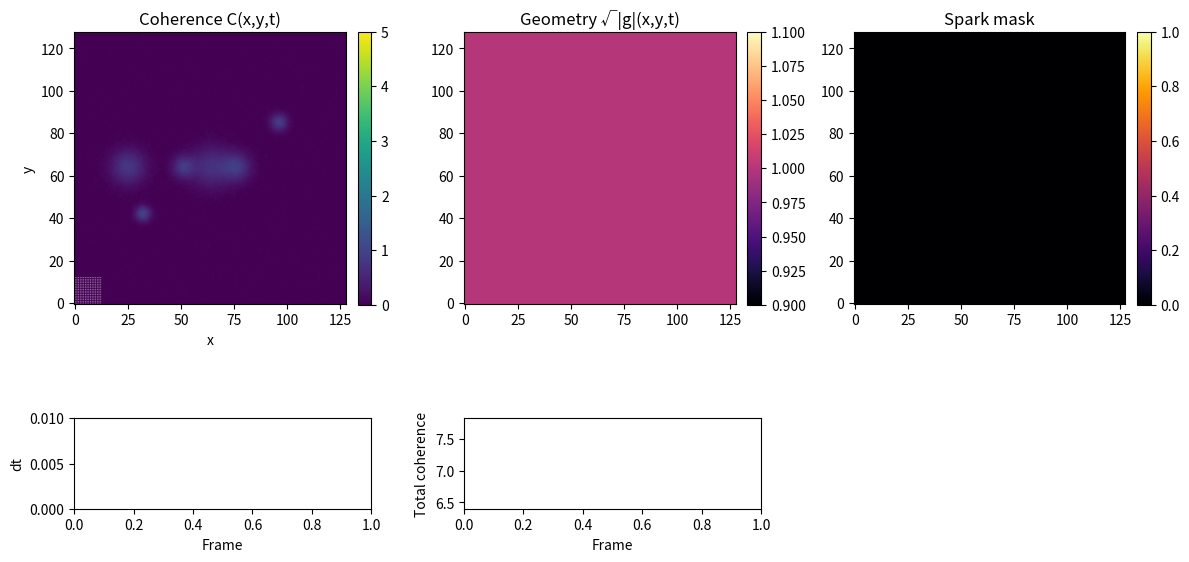

Recreate this plot in Python.
import numpy as np
import matplotlib.pyplot as plt
from matplotlib.animation import FuncAnimation


# ============================================================
# the structural points:
# full metric + inversion from a tensorial K,
# covariant continuity with √|g|,
# flux from a functional derivative,
# reserve (flux) contribution in K,
# geometry-aware sparks via metric gradient norm,
# and exact global coherence conservation via projection.
# ============================================================

# ============================================================
# RC-inspired PDE v8
#
# Fields:
#   C(x,y,t)          - coherence density
#   g_xx,g_xy,g_yy    - metric tensor components
#
# PDE structure:
#   ∂t C + (1/√|g|) ∂_μ(√|g| J^μ) = 0
#
#   J^μ from gradient flow of P[C,g]:
#     P[C] = ∫ [ (kappa_grad/2) g^{μν} ∂_μC ∂_νC - V(C) ] √|g| dx
#
#   δP/δC ≈ -kappa_grad Δ_g C + V'(C)
#   v^μ = -mobility * g^{μν} ∂_ν(δP/δC)
#   J_μ = C g_{μν} v^ν
#
# Geometry:
#   K_μν = λ C g_μν + ξ ∂_μC ∂_νC + ζ J_μ J_ν
#   g_μν (next step) from algebraic inversion of K_μν
#
# Sparks:
#   - computed from smoothed C
#   - use Euclidean Hessian for simplicity but metric gradient norm
#   - currently only used for diagnostics, but could modulate ξ, ζ, etc.
#
# Global invariant:
#   ∫ C √|g| dx dy kept constant via projection after each full step.
# ============================================================

# ---------------------------
# Grid & parameters
# ---------------------------
Nx, Ny = 128, 128
dx = dy = 0.1

x = np.arange(Nx) * dx
y = np.arange(Ny) * dy

# Coherence & potential
lam_pot     = 0.8    # appears in K and V'(C)
xi_grad     = 0.2    # gradient contribution in K
zeta_flux   = 0.005  # flux-quadratic contribution in K (reduced)
kappa_grad  = 0.2    # gradient term in P (reduced a bit)
mobility    = 0.2    # mobility in v^μ (reduced a lot)
C_min, C_max = 0.0, 5.0

# Flux / time stepping
cfl_safety  = 0.3
vel_max_cap = 3.0     # cap on |v|

# Spark thresholds
spark_rel_det_thresh  = 0.15
spark_rel_grad_thresh = 0.30

# Metric regularisation
G_ABS_MAX   = 10.0    # bound on metric components
DETG_MIN    = 1e-3    # min allowed det(g)
DETG_MAX    = 1e+3    # max allowed det(g) before renormalisation
DETK_MIN    = 1e-6    # min allowed det(K) in inversion

eps = 1e-12

# ---------------------------
# Potential V(C) and derivative
# ---------------------------
def Vprime(C):
    # simple double-well-ish derivative: λ (C - C^2)
    return lam_pot * (C - C*C)

# ---------------------------
# Grid helpers
# ---------------------------
def compute_gradients(A):
    dAx = np.empty_like(A)
    dAy = np.empty_like(A)

    dAx[1:-1, :] = (A[2:, :] - A[:-2, :]) / (2.0 * dx)
    dAy[:, 1:-1] = (A[:, 2:] - A[:, :-2]) / (2.0 * dy)

    # periodic BCs
    dAx[0, :]    = (A[1, :]   - A[-1, :]) / (2.0 * dx)
    dAx[-1, :]   = (A[0, :]   - A[-2, :]) / (2.0 * dx)
    dAy[:, 0]    = (A[:, 1]   - A[:, -1]) / (2.0 * dy)
    dAy[:, -1]   = (A[:, 0]   - A[:, -2]) / (2.0 * dy)

    return dAx, dAy

def smooth_gaussian_like(A):
    # 3x3 kernel (1,2,1; 2,4,2; 1,2,1)/16
    w00 = 1.0/16.0
    w01 = 2.0/16.0
    w02 = 1.0/16.0

    A0 = A
    A_xp = np.roll(A, -1, axis=0)
    A_xm = np.roll(A,  1, axis=0)
    A_yp = np.roll(A, -1, axis=1)
    A_ym = np.roll(A,  1, axis=1)

    A_xp_yp = np.roll(A_xp, -1, axis=1)
    A_xp_ym = np.roll(A_xp,  1, axis=1)
    A_xm_yp = np.roll(A_xm, -1, axis=1)
    A_xm_ym = np.roll(A_xm,  1, axis=1)

    return (w00*(A_xm_ym + A_xm_yp + A_xp_ym + A_xp_yp)
            + w01*(A_xm + A_xp + A_ym + A_yp)
            + w02*A0)

# ---------------------------
# Initialization
# ---------------------------
def gaussian_blob(X, Y, cx, cy, sigma):
    return np.exp(-((X - cx)**2 + (Y - cy)**2) / (2.0 * sigma**2))

X, Y = np.meshgrid(x, y, indexing='ij')

C = np.zeros((Nx, Ny), dtype=np.float64)
C += 1.0 * gaussian_blob(X, Y, x[Nx//4],     y[Ny//3],   sigma=2.5*dx)
C += 0.9 * gaussian_blob(X, Y, x[3*Nx//4],  y[2*Ny//3], sigma=2.8*dx)
C += 0.7 * gaussian_blob(X, Y, x[Nx//2],    y[Ny//2],   sigma=6.6*dx)
C += 0.8 * gaussian_blob(X, Y, x[3*Nx//5],  y[Ny//2],   sigma=4.6*dx)
C += 0.8 * gaussian_blob(X, Y, x[2*Nx//5],  y[Ny//2],   sigma=3.6*dx)
C += 0.8 * gaussian_blob(X, Y, x[1*Nx//5],  y[Ny//2],   sigma=5.6*dx)

rng = np.random.default_rng(42)
C += 0.02 * rng.normal(size=C.shape)
np.clip(C, C_min, C_max, out=C)

# Initial metric: flat
g_xx = np.ones_like(C)
g_xy = np.zeros_like(C)
g_yy = np.ones_like(C)

# ---------------------------
# Metric helpers
# ---------------------------
def regularise_metric(g_xx, g_xy, g_yy):
    """
    Keep metric components and determinant in a safe range.
    """
    # clamp components
    np.clip(g_xx, -G_ABS_MAX, G_ABS_MAX, out=g_xx)
    np.clip(g_xy, -G_ABS_MAX, G_ABS_MAX, out=g_xy)
    np.clip(g_yy, -G_ABS_MAX, G_ABS_MAX, out=g_yy)

    det_g = g_xx*g_yy - g_xy**2

    # where det_g is non-positive or NaN, reset to identity
    bad = (~np.isfinite(det_g)) | (det_g <= DETG_MIN)
    if np.any(bad):
        g_xx[bad] = 1.0
        g_xy[bad] = 0.0
        g_yy[bad] = 1.0
        det_g = g_xx*g_yy - g_xy**2

    # if determinant is too large, rescale metric to bring it closer to 1
    big = det_g > DETG_MAX
    if np.any(big):
        # scaling metric by alpha scales det by alpha^2
        alpha = np.sqrt(1.0 / (det_g[big] + eps))
        g_xx[big] *= alpha
        g_xy[big] *= alpha
        g_yy[big] *= alpha

    det_g = g_xx*g_yy - g_xy**2
    det_g = np.where(det_g <= DETG_MIN, DETG_MIN, det_g)

    return g_xx, g_xy, g_yy, det_g

def metric_det_and_inv(g_xx, g_xy, g_yy):
    g_xx, g_xy, g_yy, det_g = regularise_metric(g_xx, g_xy, g_yy)
    sqrt_g = np.sqrt(det_g)
    inv_det = 1.0 / (det_g + eps)
    gxx_inv =  g_yy * inv_det
    gxy_inv = -g_xy * inv_det
    gyy_inv =  g_xx * inv_det
    return det_g, sqrt_g, gxx_inv, gxy_inv, gyy_inv

# ---------------------------
# Coherence functional derivative δP/δC
# ---------------------------
def delta_P_over_delta_C(C, g_xx, g_xy, g_yy):
    det_g, sqrt_g, gxx_inv, gxy_inv, gyy_inv = metric_det_and_inv(g_xx, g_xy, g_yy)

    dC_dx, dC_dy = compute_gradients(C)

    # ∂^μ C = g^{μν} ∂_ν C
    dC_up = gxx_inv*dC_dx + gxy_inv*dC_dy
    dC_vp = gxy_inv*dC_dx + gyy_inv*dC_dy

    flux_x = sqrt_g * dC_up
    flux_y = sqrt_g * dC_vp

    div_x = (np.roll(flux_x, -1, axis=0) - np.roll(flux_x, 1, axis=0)) / (2.0 * dx)
    div_y = (np.roll(flux_y, -1, axis=1) - np.roll(flux_y, 1, axis=1)) / (2.0 * dy)

    laplace_B = (div_x + div_y) / (sqrt_g + eps)

    dVdC = Vprime(C)
    return -kappa_grad * laplace_B + dVdC

# ---------------------------
# Flux from gradient flow
# ---------------------------
def compute_flux(C, g_xx, g_xy, g_yy):
    phi = delta_P_over_delta_C(C, g_xx, g_xy, g_yy)
    dphi_dx, dphi_dy = compute_gradients(phi)

    det_g, sqrt_g, gxx_inv, gxy_inv, gyy_inv = metric_det_and_inv(g_xx, g_xy, g_yy)

    # ∂^μ φ = g^{μν} ∂_ν φ
    grad_phi_up = gxx_inv*dphi_dx + gxy_inv*dphi_dy
    grad_phi_vp = gxy_inv*dphi_dx + gyy_inv*dphi_dy

    # v^μ = -mobility * ∂^μ φ
    v_up = -mobility * grad_phi_up
    v_vp = -mobility * grad_phi_vp

    # cap velocities
    v_up = np.clip(v_up,  -vel_max_cap, vel_max_cap)
    v_vp = np.clip(v_vp,  -vel_max_cap, vel_max_cap)

    # covariant flux J_μ = C g_{μν} v^ν
    Jx = C * (g_xx*v_up + g_xy*v_vp)
    Jy = C * (g_xy*v_up + g_yy*v_vp)

    # cap flux too (important for K)
    J_max = 10.0
    np.clip(Jx, -J_max, J_max, out=Jx)
    np.clip(Jy, -J_max, J_max, out=Jy)

    return Jx, Jy, v_up, v_vp, sqrt_g

# ---------------------------
# Covariant divergence for continuity
# ---------------------------
def covariant_divergence(Jx, Jy, g_xx, g_xy, g_yy):
    det_g, sqrt_g, gxx_inv, gxy_inv, gyy_inv = metric_det_and_inv(g_xx, g_xy, g_yy)

    # J^μ = g^{μν} J_ν
    J_up = gxx_inv*Jx + gxy_inv*Jy
    J_vp = gxy_inv*Jx + gyy_inv*Jy

    flux_x = sqrt_g * J_up
    flux_y = sqrt_g * J_vp

    div_x = (np.roll(flux_x, -1, axis=0) - np.roll(flux_x, 1, axis=0)) / (2.0 * dx)
    div_y = (np.roll(flux_y, -1, axis=1) - np.roll(flux_y, 1, axis=1)) / (2.0 * dy)

    rhs = -(div_x + div_y) / (sqrt_g + eps)
    return rhs

# ---------------------------
# Coherence tensor K and metric update
# ---------------------------
def update_metric_from_K(C, Jx, Jy, g_xx, g_xy, g_yy):
    # gradient of C
    dC_dx, dC_dy = compute_gradients(C)

    # K_μν = λ C g_μν + ξ ∂_μC ∂_νC + ζ J_μ J_ν
    K_xx = lam_pot*C*g_xx + xi_grad*dC_dx*dC_dx + zeta_flux*Jx*Jx
    K_xy = lam_pot*C*g_xy + xi_grad*dC_dx*dC_dy + zeta_flux*Jx*Jy
    K_yy = lam_pot*C*g_yy + xi_grad*dC_dy*dC_dy + zeta_flux*Jy*Jy

    # determinant with guard
    detK = K_xx*K_yy - K_xy**2
    # clamp extremely small |detK|
    bad_detK = (~np.isfinite(detK)) | (np.abs(detK) < DETK_MIN)
    detK[bad_detK] = DETK_MIN

    inv_detK = 1.0 / detK

    g_new_xx =  K_yy * inv_detK
    g_new_xy = -K_xy * inv_detK
    g_new_yy =  K_xx * inv_detK

    # clean NaNs / infs
    np.nan_to_num(g_new_xx, copy=False, nan=1.0, posinf=G_ABS_MAX, neginf=-G_ABS_MAX)
    np.nan_to_num(g_new_xy, copy=False, nan=0.0, posinf=G_ABS_MAX, neginf=-G_ABS_MAX)
    np.nan_to_num(g_new_yy, copy=False, nan=1.0, posinf=G_ABS_MAX, neginf=-G_ABS_MAX)

    # blend with old metric to avoid violent jumps
    blend = 0.1
    g_xx[:] = (1.0 - blend)*g_xx + blend*g_new_xx
    g_xy[:] = (1.0 - blend)*g_xy + blend*g_new_xy
    g_yy[:] = (1.0 - blend)*g_yy + blend*g_new_yy

    # final regularisation step
    g_xx, g_xy, g_yy, _ = regularise_metric(g_xx, g_xy, g_yy)
    return g_xx, g_xy, g_yy

# ---------------------------
# Spark detection (geometry-aware-ish)
# ---------------------------
def compute_spark_mask(C, g_xx, g_xy, g_yy, step=None):
    C_s = smooth_gaussian_like(C)

    # Euclidean Hessian (approx)
    Cxx = (np.roll(C_s, -1, axis=0) - 2.0*C_s + np.roll(C_s, 1, axis=0)) / (dx*dx)
    Cyy = (np.roll(C_s, -1, axis=1) - 2.0*C_s + np.roll(C_s, 1, axis=1)) / (dy*dy)
    Cxy = (np.roll(np.roll(C_s, -1, axis=0), -1, axis=1)
         - np.roll(np.roll(C_s, -1, axis=0),  1, axis=1)
         - np.roll(np.roll(C_s,  1, axis=0), -1, axis=1)
         + np.roll(np.roll(C_s,  1, axis=0),  1, axis=1)) / (4.0 * dx * dy)

    detH = Cxx*Cyy - Cxy*Cxy
    abs_detH = np.abs(detH)
    max_abs = np.max(abs_detH)

    if max_abs < 1e-12:
        return np.zeros_like(C)

    rel_det = abs_detH / (max_abs + eps)

    # gradient magnitude in the current metric
    dC_dx, dC_dy = compute_gradients(C_s)
    det_g, sqrt_g, gxx_inv, gxy_inv, gyy_inv = metric_det_and_inv(g_xx, g_xy, g_yy)
    grad_up = gxx_inv*dC_dx + gxy_inv*dC_dy
    grad_vp = gxy_inv*dC_dx + gyy_inv*dC_dy
    grad_norm = grad_up**2 + grad_vp**2
    max_grad = np.max(grad_norm)
    rel_grad = grad_norm / (max_grad + eps)

    spark_mask = ((rel_det < spark_rel_det_thresh) &
                  (rel_grad > spark_rel_grad_thresh)).astype(float)

    if step is not None and step % 50 == 0:
        n_spark = np.count_nonzero(spark_mask)
        print(f"[SPARK] step={step}: {n_spark} spark pixels")

    return spark_mask

# ---------------------------
# Global invariant projection
# ---------------------------
def project_to_invariant(C, g_xx, g_xy, g_yy, target_mass):
    det_g, sqrt_g, *_ = metric_det_and_inv(g_xx, g_xy, g_yy)
    mass = np.sum(C * sqrt_g) * dx * dy
    factor = target_mass / (mass + eps)
    C[:] *= factor
    return C

# ---------------------------
# CFL dt estimate (from v^μ)
# ---------------------------
def estimate_dt(v_up, v_vp):
    vmax = np.max(np.sqrt(v_up**2 + v_vp**2))
    if vmax < 1e-8:
        return 1e-3
    return cfl_safety * min(dx, dy) / vmax

# ---------------------------
# RHS(C) with fixed metric this sub-step
# ---------------------------
def rhs_C(C, g_xx, g_xy, g_yy):
    Jx, Jy, v_up, v_vp, sqrt_g = compute_flux(C, g_xx, g_xy, g_yy)
    dCdt = covariant_divergence(Jx, Jy, g_xx, g_xy, g_yy)
    return dCdt, Jx, Jy, v_up, v_vp

# ---------------------------
# RK2 step for C, then metric update via K
# ---------------------------
def rk2_step(C, g_xx, g_xy, g_yy, target_mass, step=None):
    dCdt1, Jx1, Jy1, v_up1, v_vp1 = rhs_C(C, g_xx, g_xy, g_yy)
    dt = estimate_dt(v_up1, v_vp1)

    C_tilde = C + dt*dCdt1
    np.clip(C_tilde, C_min, C_max, out=C_tilde)

    dCdt2, Jx2, Jy2, v_up2, v_vp2 = rhs_C(C_tilde, g_xx, g_xy, g_yy)

    C_new = C + 0.5*dt*(dCdt1 + dCdt2)
    np.clip(C_new, C_min, C_max, out=C_new)

    # project to exact mass invariance
    C_new = project_to_invariant(C_new, g_xx, g_xy, g_yy, target_mass)

    # update metric from K using second-stage flux
    g_xx, g_xy, g_yy = update_metric_from_K(C_new, Jx2, Jy2, g_xx, g_xy, g_yy)

    v_up_mid = 0.5*(v_up1 + v_up2)
    v_vp_mid = 0.5*(v_vp1 + v_vp2)

    return C_new, g_xx, g_xy, g_yy, dt, v_up_mid, v_vp_mid

# ---------------------------
# Set initial invariant mass
# ---------------------------
det_g0, sqrt_g0, *_ = metric_det_and_inv(g_xx, g_xy, g_yy)
target_mass0 = np.sum(C * sqrt_g0) * dx * dy
print("Initial mass:", target_mass0)

# ---------------------------
# Visualization
# ---------------------------
fig = plt.figure(figsize=(12, 7))
gs = fig.add_gridspec(2, 3, height_ratios=[6, 1], width_ratios=[5, 5, 5])

axC = fig.add_subplot(gs[0, 0])
imC = axC.imshow(C.T, origin='lower', cmap='viridis',
                 vmin=C_min, vmax=C_max)
cbarC = fig.colorbar(imC, ax=axC, fraction=0.046, pad=0.04)
axC.set_title('Coherence C(x,y,t)')
axC.set_xlabel('x')
axC.set_ylabel('y')

axGeom = fig.add_subplot(gs[0, 1])
det_g_init, sqrt_g_init, *_ = metric_det_and_inv(g_xx, g_xy, g_yy)
imG = axGeom.imshow(sqrt_g_init.T, origin='lower', cmap='magma')
cbarG = fig.colorbar(imG, ax=axGeom, fraction=0.046, pad=0.04)
axGeom.set_title('Geometry √|g|(x,y,t)')

axS = fig.add_subplot(gs[0, 2])
imS = axS.imshow(np.zeros_like(C).T, origin='lower', cmap='inferno',
                 vmin=0.0, vmax=1.0)
cbarS = fig.colorbar(imS, ax=axS, fraction=0.046, pad=0.04)
axS.set_title('Spark mask')

ax_dt = fig.add_subplot(gs[1, 0])
line_dt, = ax_dt.plot([], [], 'b-')
ax_dt.set_xlim(0, 1)
ax_dt.set_ylim(0, 1e-2)
ax_dt.set_xlabel('Frame')
ax_dt.set_ylabel('dt')

ax_mass = fig.add_subplot(gs[1, 1])
line_mass, = ax_mass.plot([], [], 'r-')
ax_mass.set_xlim(0, 1)
ax_mass.set_ylim(0.9*target_mass0, 1.1*target_mass0)
ax_mass.set_xlabel('Frame')
ax_mass.set_ylabel('Total coherence')

dt_history = []
mass_history = []

title_text = fig.suptitle("", fontsize=9)

# Quiver
step_skip = 8
Xq = x[::step_skip]
Yq = y[::step_skip]
qx, qy = np.meshgrid(Xq, Yq, indexing='ij')
quiv = axC.quiver(qx, qy, qx*0.0, qy*0.0,
                  color='white', scale=5.0,
                  alpha=0.6, pivot='mid', linewidths=0.7)

# ---------------------------
# Animation loop
# ---------------------------
step_counter = 0

def update(frame):
    global C, g_xx, g_xy, g_yy, step_counter

    step_counter += 1
    C_new, g_xx_new, g_xy_new, g_yy_new, dt_here, v_up_mid, v_vp_mid = rk2_step(
        C, g_xx, g_xy, g_yy, target_mass0, step=step_counter
    )
    C[:]      = C_new
    g_xx[:]   = g_xx_new
    g_xy[:]   = g_xy_new
    g_yy[:]   = g_yy_new

    det_g, sqrt_g, *_ = metric_det_and_inv(g_xx, g_xy, g_yy)
    mass = np.sum(C * sqrt_g) * dx * dy
    if step_counter % 20 == 0:
        print("Mass check:", mass)

    dt_history.append(dt_here)
    mass_history.append(mass)

    imC.set_data(C.T)
    imG.set_data(sqrt_g.T)

    spark_mask = compute_spark_mask(C, g_xx, g_xy, g_yy, step=step_counter)
    imS.set_data(spark_mask.T)

    vx = v_up_mid[::step_skip, ::step_skip]
    vy = v_vp_mid[::step_skip, ::step_skip]
    quiv.set_UVC(vx, vy)

    n_frames = len(dt_history)
    line_dt.set_data(np.arange(n_frames), dt_history)
    ax_dt.set_xlim(0, max(2, 1.5*n_frames))

    line_mass.set_data(np.arange(n_frames), mass_history)

    txt = f"frame={n_frames}, step={step_counter}, dt={dt_here:.3e}, mass={mass:.4f}"
    title_text.set_text(txt)

    return [imC, imG, imS, quiv, line_dt, line_mass, title_text]

anim = FuncAnimation(fig, update, interval=60, blit=False)
plt.tight_layout()
plt.show()
